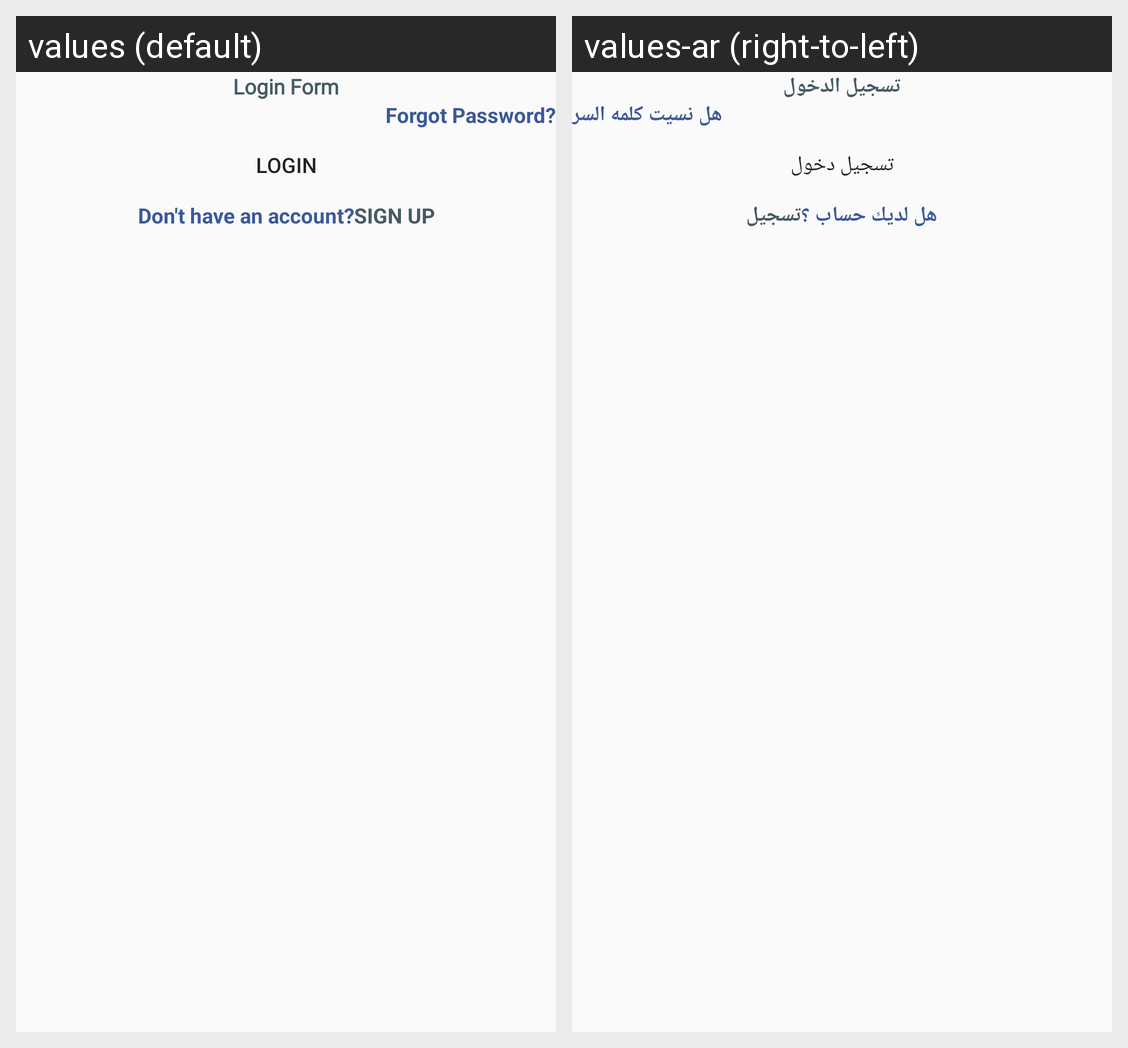

Here is an Android app screen in its default locale and in the app's own translations. Write out the translated-string differences for the strings that appear on this screen.
Android screen res/layout/fragment_login.xml rendered under 2 locales, left to right: values (default), values-ar (right-to-left). Device: Nexus 5 (rendered at 1080×1920; each locale shown at half size, 540×960, under a caption strip naming it); theme Theme.EasyTripPlanner.
Strings drawn on this screen, with the default value and each locale's value (text and hints the layout hard-codes, and strings that could not be matched under every locale, appear in the picture but are not listed):

forgot_password
  values: Forgot Password?
  values-ar: هل نسيت كلمه السر

sign_up
  values: SIGN UP
  values-ar: تسجيل

don_t_have_an_account
  values: Don't have an account?
  values-ar: هل لديك حساب ؟

login_form
  values: Login Form
  values-ar: تسجيل الدخول

login
  values: Login
  values-ar: تسجيل دخول
